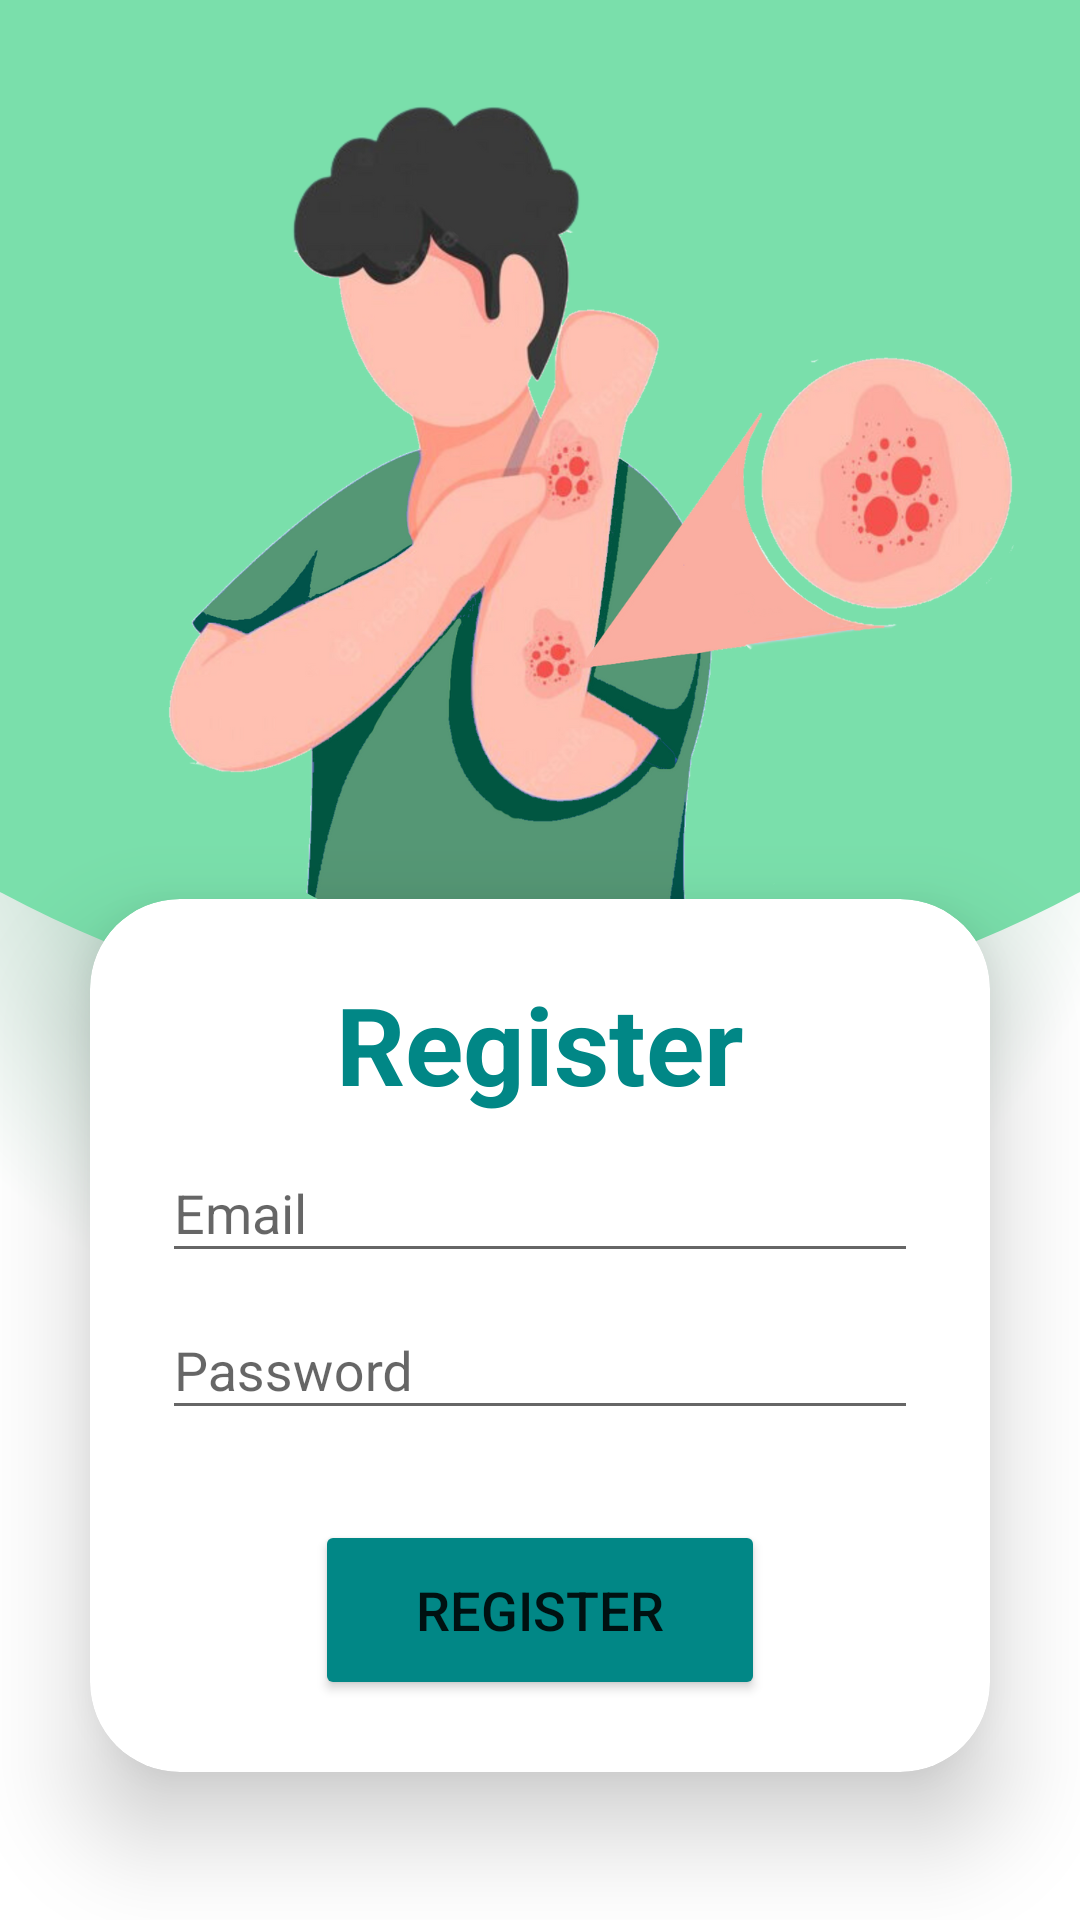

Write the Android layout XML for this screen, with the resource values it uses.
<!-- AndroidManifest.xml: application theme Theme.AppCompat.Light.NoActionBar -->
<!-- res/layout/activity_register.xml -->
<?xml version="1.0" encoding="utf-8"?>
<LinearLayout
    xmlns:android="http://schemas.android.com/apk/res/android"
    xmlns:app="http://schemas.android.com/apk/res-auto"
    xmlns:tools="http://schemas.android.com/tools"
    xmlns:card_view="http://schemas.android.com/apk/res-auto"
    android:layout_width="match_parent"
    android:layout_height="match_parent"
    android:orientation="vertical"
    android:gravity="center"
    android:background="@drawable/loginbg1"
    tools:context=".Register">

    <androidx.cardview.widget.CardView
        android:layout_width="match_parent"
        android:layout_height="wrap_content"
        android:layout_marginTop="300dp"
        android:layout_marginLeft="30dp"
        android:layout_marginRight="30dp"
        android:layout_marginBottom="30dp"
        app:cardCornerRadius="30dp"
        app:cardElevation="20dp"
        android:background="@drawable/custom_edittext">
        <LinearLayout
            android:layout_width="match_parent"
            android:layout_height="wrap_content"
            android:orientation="vertical"
            android:layout_gravity="center_horizontal"
            android:padding="24dp">
            <TextView
                android:layout_width="match_parent"
                android:layout_height="wrap_content"
                android:text="@string/register"
                android:id="@+id/loginText"
                android:textSize="36sp"
                android:textAlignment="center"
                android:textStyle="bold"
                android:textColor="@color/teal_700"/>

            <com.google.android.material.textfield.TextInputLayout
                android:layout_width="match_parent"
                android:layout_height="wrap_content">
                <com.google.android.material.textfield.TextInputEditText
                    android:id="@+id/email"
                    android:hint="@string/email"
                    android:layout_width="match_parent"
                    android:layout_height="wrap_content"/>
            </com.google.android.material.textfield.TextInputLayout>

            <com.google.android.material.textfield.TextInputLayout
                android:layout_width="match_parent"
                android:layout_height="wrap_content">
                <com.google.android.material.textfield.TextInputEditText
                    android:id="@+id/password"
                    android:hint="@string/password"
                    android:layout_width="match_parent"
                    android:layout_height="wrap_content"/>
            </com.google.android.material.textfield.TextInputLayout>

            <Button
                android:layout_width="150sp"
                android:layout_height="60dp"
                android:id="@+id/btn_register"
                android:text="@string/register"
                android:layout_gravity="center"
                android:textSize="18sp"
                android:layout_marginTop="30dp"
                android:backgroundTint="@color/teal_700"
                app:cornerRadius = "20dp"/>
        </LinearLayout>
    </androidx.cardview.widget.CardView>



    <TextView
        android:id="@+id/loginNow"
        android:text="@string/already_a_user_signin_now"
        android:layout_width="wrap_content"
        android:layout_height="wrap_content"
        android:padding="8dp"
        android:textSize="14sp"
        android:textAlignment="center"
        android:textColor="@color/teal_700"
        android:layout_marginBottom="20dp"
        />

</LinearLayout>
<!-- resources referenced by this layout -->
<resources>
  <color name="teal_700">#FF018786</color>
  <!-- drawable custom_edittext (drawable-v24) -->
  <?xml version="1.0" encoding="utf-8"?>
  <shape xmlns:android="http://schemas.android.com/apk/res/android"
      android:shape="rectangle">
      <stroke
          android:width="3dp"
          android:color="@color/teal_700"/>
      <corners
          android:radius="20dp"/>
  </shape>
  <!-- drawable loginbg1: png bitmap (drawable-v24, 355373 bytes) -->
  <string name="already_a_user_signin_now">Already a User? SignIn Now</string>
  <string name="email">Email</string>
  <string name="password">Password</string>
  <string name="register">Register</string>
</resources>
